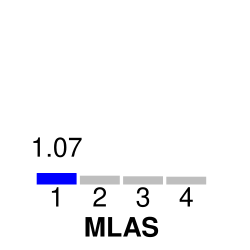

Values plotted in this chart, from the file beside it:
1	2	1.07	1.07
2	1	0.80	
3	1	0.74	
4	1	0.70	
